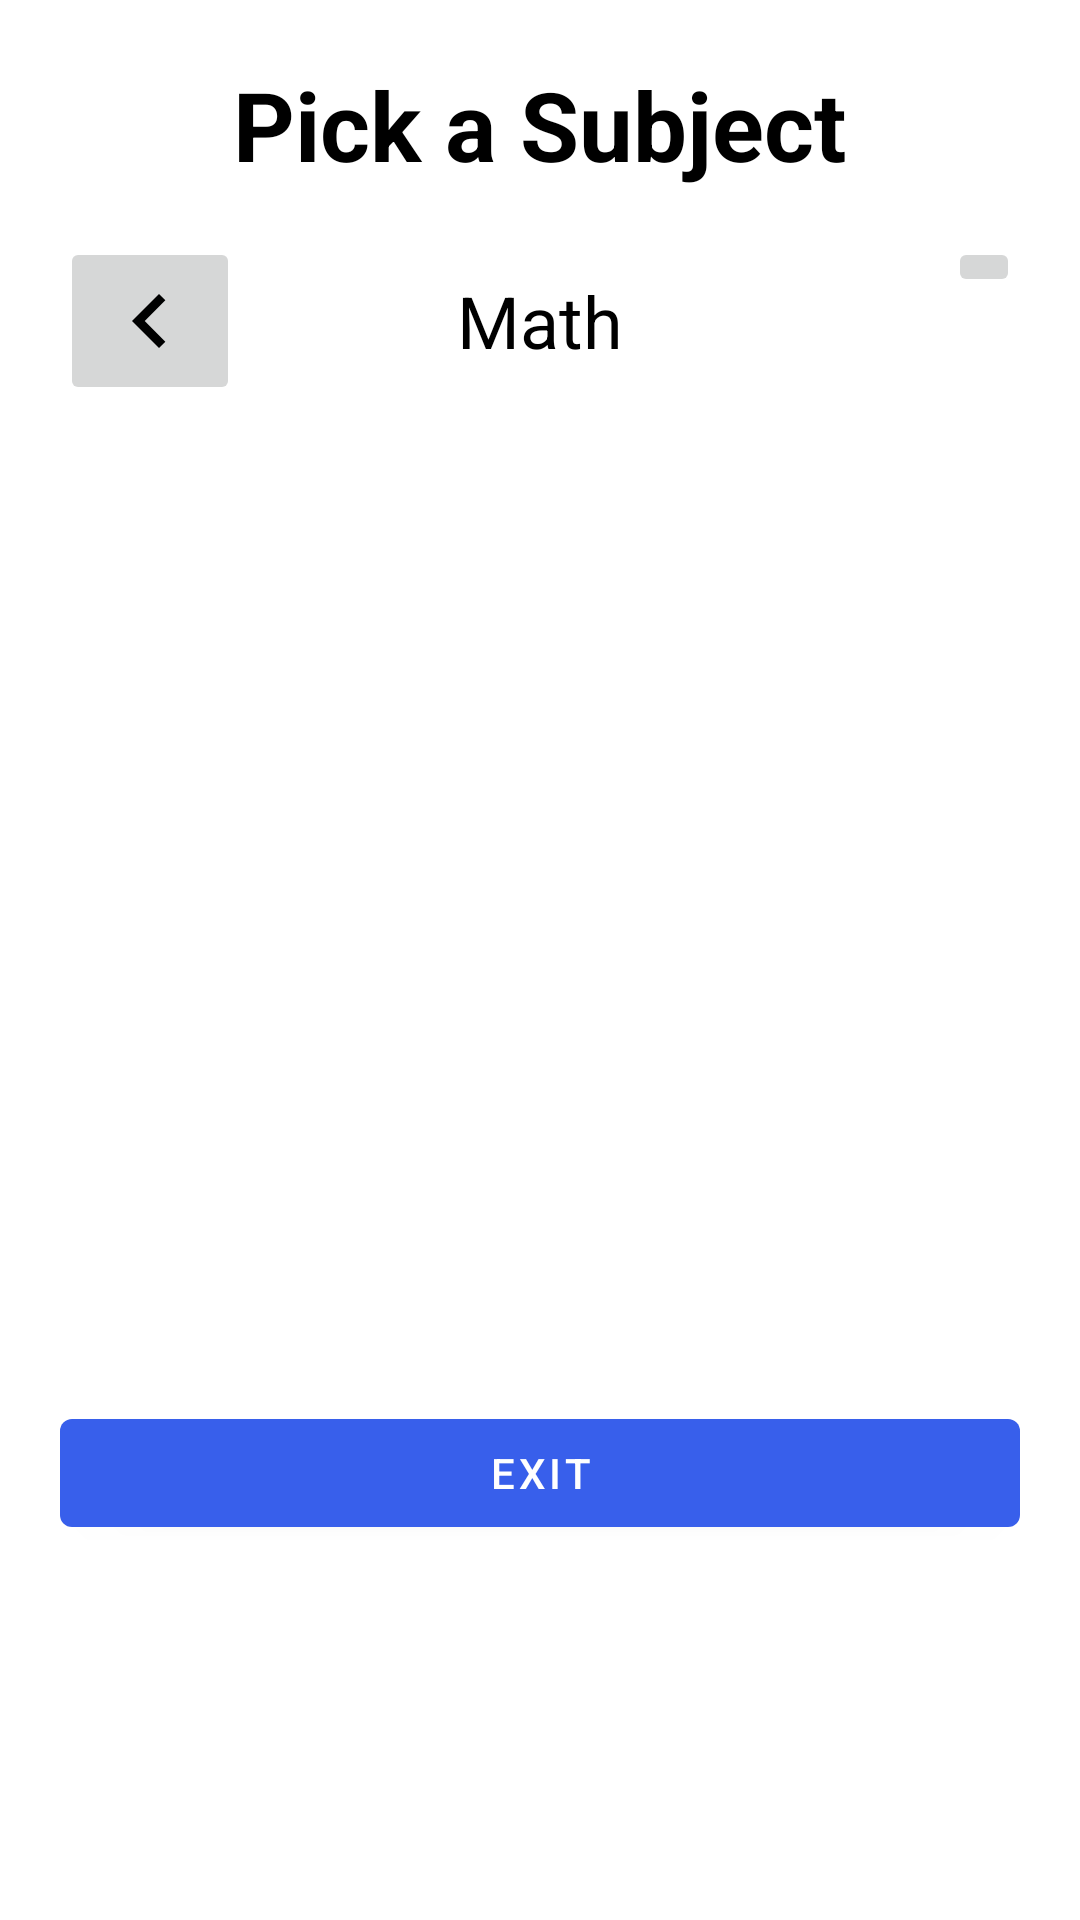

This screen was rendered from an Android layout file. Write that file and the resources it references.
<!-- AndroidManifest.xml: application theme Theme.InstaTutor -->
<!-- res/layout/choose_tutor_subject_dialog.xml -->
<?xml version="1.0" encoding="utf-8"?>
<LinearLayout xmlns:tools="http://schemas.android.com/tools"
    android:id="@+id/pick_subject_dialog"
    xmlns:android="http://schemas.android.com/apk/res/android"
    android:layout_width="match_parent"
    android:layout_height="match_parent"
    android:gravity="center_horizontal"
    android:padding="20dp"
    android:orientation="vertical"
    tools:ignore="ContentDescription, HardcodedText">

    <TextView
        android:layout_width="wrap_content"
        android:layout_height="wrap_content"
        android:text="Pick a Subject"
        android:textSize="32sp"
        android:textStyle="bold"
        android:textColor="@color/black"/>

    <RelativeLayout
        android:layout_marginTop="16dp"
        android:layout_width="match_parent"
        android:layout_height="wrap_content">

        <ImageButton
            android:id="@+id/subject_back_button"
            android:layout_width="wrap_content"
            android:layout_height="wrap_content"
            android:layout_alignParentStart="true"
            android:src="@drawable/ic_baseline_chevron_left_24" />

        <TextView
            android:id="@+id/subject_textview"
            android:layout_width="wrap_content"
            android:layout_height="wrap_content"
            android:layout_centerInParent="true"
            android:textSize="24sp"
            android:textColor="@color/black"
            android:text="Math"/>

        <ImageButton
            android:id="@+id/subject_next_button"
            android:layout_width="wrap_content"
            android:layout_height="wrap_content"
            android:layout_alignParentEnd="true"
            android:src="@drawable/ic_baseline_chevron_right_24"/>
    </RelativeLayout>

    <ListView
        android:id="@+id/subject_subtopics_listview"
        android:layout_marginTop="16dp"
        android:layout_width="match_parent"
        android:layout_height="300dp"/>

    <com.google.android.material.button.MaterialButton
        android:id="@+id/done_button_choose_subject"
        android:layout_marginTop="16dp"
        android:layout_width="match_parent"
        android:layout_height="wrap_content"
        android:text="Exit"/>

</LinearLayout>
<!-- resources referenced by this layout -->
<resources>
  <color name="black">#FF000000</color>
  <!-- drawable ic_baseline_chevron_left_24 (drawable) -->
  <vector android:height="36dp" android:tint="#000000"
      android:viewportHeight="24" android:viewportWidth="24"
      android:width="36dp" xmlns:android="http://schemas.android.com/apk/res/android">
      <path android:fillColor="@android:color/white" android:pathData="M15.41,7.41L14,6l-6,6 6,6 1.41,-1.41L10.83,12z"/>
  </vector>
  <style name="Theme.InstaTutor" parent="Theme.MaterialComponents.Light.NoActionBar">
          
          <item name="colorPrimary">@color/main_blue</item>
          <item name="colorPrimaryVariant">@color/purple_700</item>
          <item name="colorOnPrimary">@color/white</item>
          
          <item name="colorSecondary">@color/main_blue</item>
          <item name="colorSecondaryVariant">@color/main_blue</item>
          <item name="colorOnSecondary">@color/black</item>
          
          <item name="android:statusBarColor">@color/main_blue</item>
          
      </style>
  <color name="main_blue">#385FEB</color>
  <color name="purple_700">#FF3700B3</color>
  <color name="white">#FFFFFFFF</color>
</resources>
